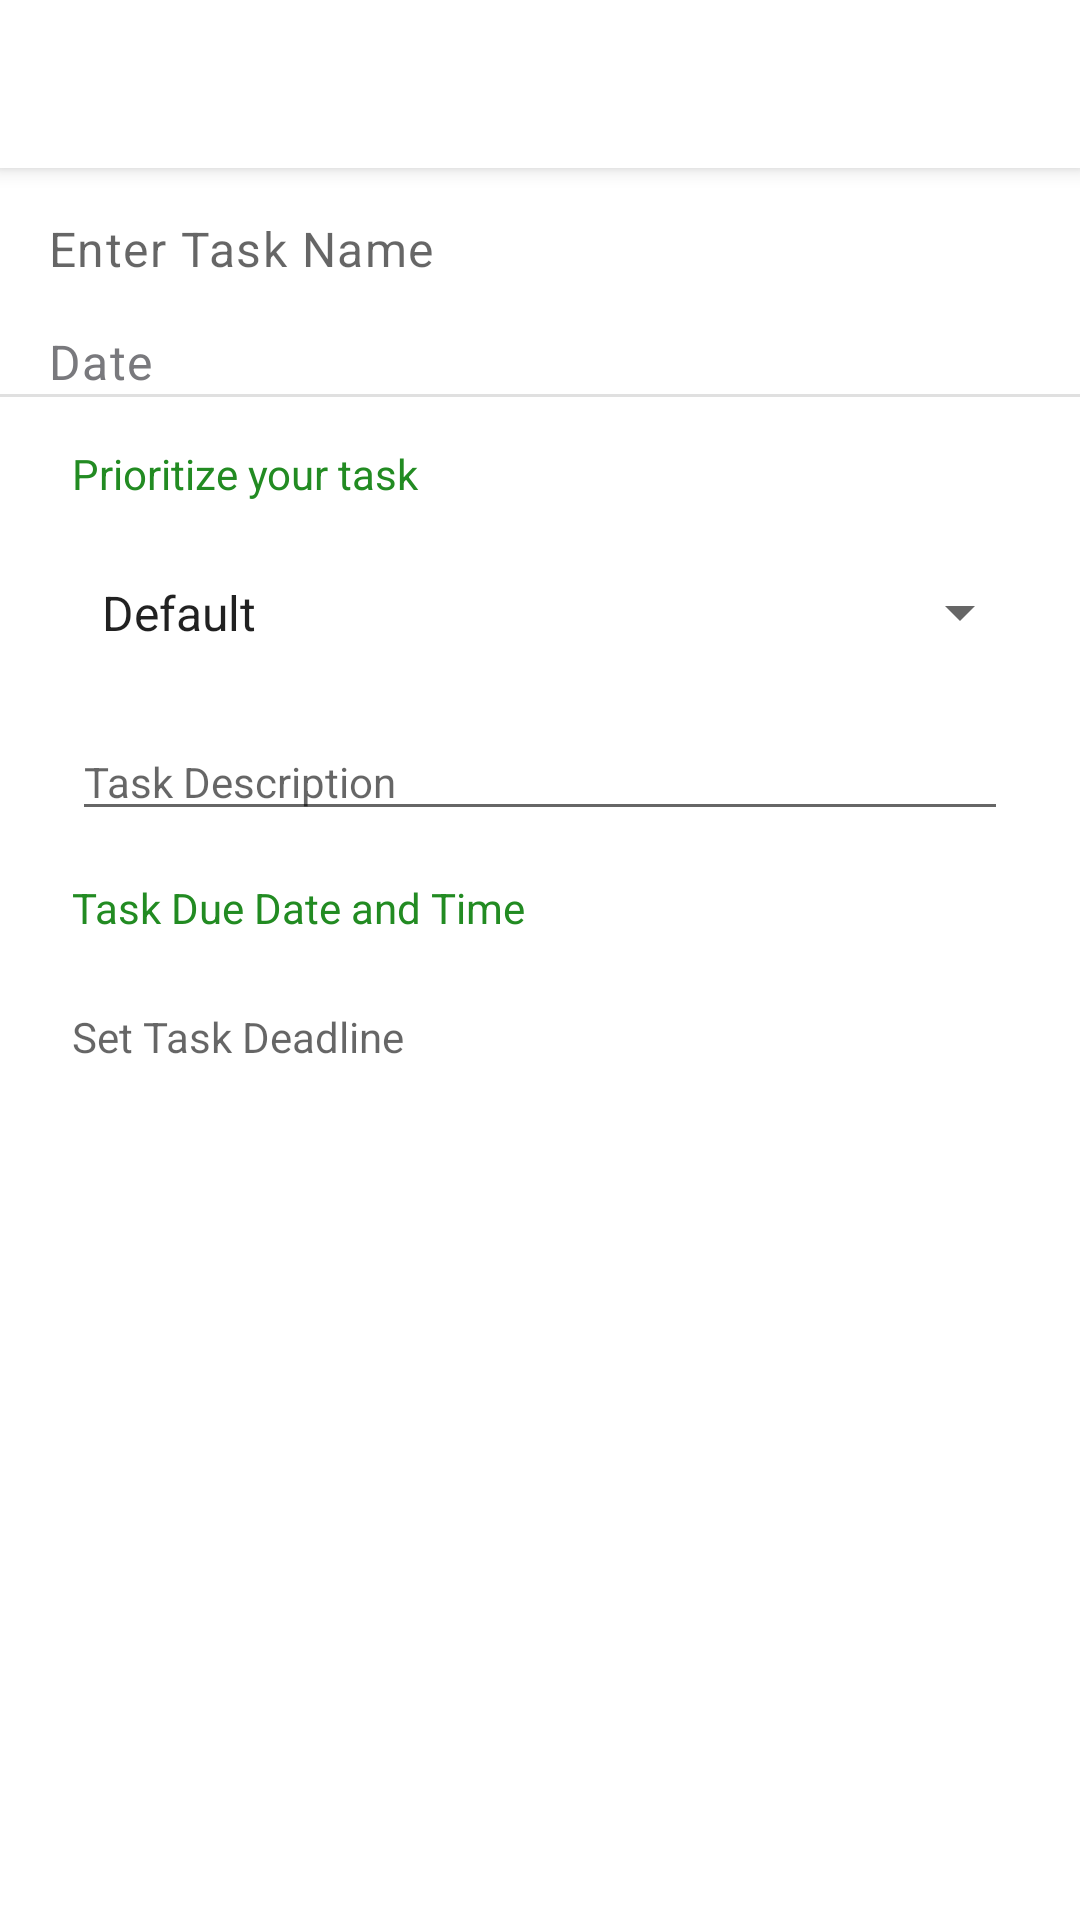

Reconstruct the res/layout file that produces this screen, plus the resources it refers to.
<!-- AndroidManifest.xml: application theme Theme.Penit.NoActionBar -->
<!-- res/layout/activity_task.xml -->
<?xml version="1.0" encoding="utf-8"?>
<RelativeLayout
    xmlns:android="http://schemas.android.com/apk/res/android"
    xmlns:app="http://schemas.android.com/apk/res-auto"
    xmlns:tools="http://schemas.android.com/tools"
    android:layout_width="match_parent"
    android:layout_height="match_parent"
    tools:context=".ui.activities.TaskActivity">

    <com.google.android.material.appbar.MaterialToolbar
        android:id="@+id/toolbar"
        style="@style/Widget.MaterialComponents.Toolbar.PrimarySurface"
        android:layout_width="match_parent"
        android:layout_height="wrap_content"
        android:background="?attr/colorSurface"
        android:elevation="4dp" />

    <androidx.core.widget.NestedScrollView
        android:layout_width="match_parent"
        android:layout_height="match_parent"
        android:layout_below="@id/toolbar"
        android:fillViewport="true">

        <androidx.constraintlayout.widget.ConstraintLayout
            android:layout_width="match_parent"
            android:layout_height="0dp">

            <EditText
                android:id="@+id/etTaskName"
                android:layout_width="match_parent"
                android:layout_height="wrap_content"
                android:hint="@string/enter_task_name"
                android:imeOptions="actionNext"
                android:inputType="textMultiLine|textCapSentences"
                android:layout_marginStart="16dp"
                android:layout_marginTop="16dp"
                android:layout_marginEnd="16dp"
                android:textColor="@color/colorPrimaryDark"
                android:background="@null"
                android:textAppearance="?attr/textAppearanceBody1"
                app:layout_constraintTop_toTopOf="parent"
                app:layout_constraintStart_toStartOf="parent"
                app:layout_constraintEnd_toEndOf="parent"/>

            <TextView
                android:id="@+id/tvDateCreated"
                android:textColor="@color/colorPrimaryDark"
                android:layout_width="match_parent"
                android:layout_height="wrap_content"
                android:text="@string/date"
                android:textAppearance="?attr/textAppearanceBody1"
                android:layout_margin="16dp"
                app:layout_constraintTop_toBottomOf="@+id/etTaskName"
                app:layout_constraintStart_toStartOf="parent"
                app:layout_constraintEnd_toEndOf="parent"/>

            <View
                android:id="@+id/view"
                android:layout_width="match_parent"
                android:layout_height="1dp"
                android:background="?android:attr/listDivider"
                app:layout_constraintTop_toBottomOf="@+id/tvDateCreated"
                app:layout_constraintStart_toStartOf="parent"
                app:layout_constraintEnd_toEndOf="parent"/>

            <com.google.android.material.textview.MaterialTextView
                android:id="@+id/tvPriority"
                android:layout_width="wrap_content"
                android:layout_height="wrap_content"
                android:layout_marginStart="@dimen/title_margin_start"
                android:layout_marginTop="@dimen/title_margin_top"
                android:text="@string/prioritize"
                android:textAppearance="@style/TextAppearance.AppCompat.Small"
                android:textColor="@color/colorSecondaryLight"
                app:layout_constraintStart_toStartOf="parent"
                app:layout_constraintTop_toBottomOf="@+id/view" />

            <Spinner
                android:id="@+id/priorityOptions"
                android:layout_width="0dp"
                android:layout_height="wrap_content"
                android:layout_margin="@dimen/title_margin_top"
                android:padding="10dp"
                android:entries="@array/priority"
                android:orientation="vertical"
                app:layout_constraintEnd_toEndOf="parent"
                app:layout_constraintStart_toStartOf="parent"
                app:layout_constraintTop_toBottomOf="@+id/tvPriority" />

            <EditText
                android:id="@+id/etTaskDescription"
                android:layout_width="match_parent"
                android:layout_height="wrap_content"
                android:hint="@string/description"
                android:inputType="textMultiLine|textCapSentences"
                android:layout_marginStart="24dp"
                android:layout_marginTop="16dp"
                android:layout_marginEnd="24dp"
                android:layout_marginBottom="16dp"
                android:textColor="@color/colorPrimaryDark"
                android:textAppearance="@style/TextAppearance.AppCompat.Small"
                app:layout_constraintEnd_toEndOf="parent"
                app:layout_constraintStart_toStartOf="parent"
                app:layout_constraintTop_toBottomOf="@+id/priorityOptions"/>

            <com.google.android.material.textview.MaterialTextView
                android:id="@+id/tvDate"
                android:layout_width="wrap_content"
                android:layout_height="wrap_content"
                android:layout_marginStart="@dimen/title_margin_start"
                android:layout_marginTop="@dimen/title_margin_top"
                android:text="@string/due_date_time"
                android:textAppearance="@style/TextAppearance.AppCompat.Small"
                android:textColor="@color/colorSecondaryLight"
                app:layout_constraintStart_toStartOf="parent"
                app:layout_constraintTop_toBottomOf="@+id/etTaskDescription" />

            <TextView
                android:id="@+id/tvDueDate"
                android:layout_width="0dp"
                android:layout_height="wrap_content"
                android:layout_weight="1"
                android:hint="@string/set_task_deadline"
                app:drawableStartCompat="@drawable/ic_calender"
                app:drawableTint="@color/colorSecondaryLight"
                android:textColor="@color/colorPrimaryDark"
                android:drawablePadding="5dp"
                android:textIsSelectable="false"
                android:layout_marginStart="@dimen/title_margin_start"
                android:layout_marginTop="@dimen/title_margin_start"
                android:layout_marginEnd="@dimen/title_margin_start"
                android:paddingBottom="30dp"
                app:layout_constraintTop_toBottomOf="@+id/tvDate"
                app:layout_constraintStart_toStartOf="parent"
                app:layout_constraintEnd_toEndOf="parent" />

        </androidx.constraintlayout.widget.ConstraintLayout>

    </androidx.core.widget.NestedScrollView>

</RelativeLayout>
<!-- resources referenced by this layout -->
<resources>
  <string-array name="priority">
          <item>Default</item>
          <item>Important Priority</item>
          <item>Basic Priority</item>
          <item>Low Priority</item>
      </string-array>
  <color name="colorPrimaryDark">#79797D</color>
  <color name="colorSecondaryLight">#228B22</color>
  <dimen name="title_margin_start">24dp</dimen>
  <dimen name="title_margin_top">16dp</dimen>
  <string name="date">Date</string>
  <string name="description">Task Description</string>
  <string name="due_date_time">Task Due Date and Time</string>
  <string name="enter_task_name">Enter Task Name</string>
  <string name="prioritize">Prioritize your task</string>
  <string name="set_task_deadline">Set Task Deadline</string>
  <style name="Theme.Penit.NoActionBar">
          <item name="windowActionBar">false</item>
          <item name="windowNoTitle">true</item>
      </style>
</resources>
